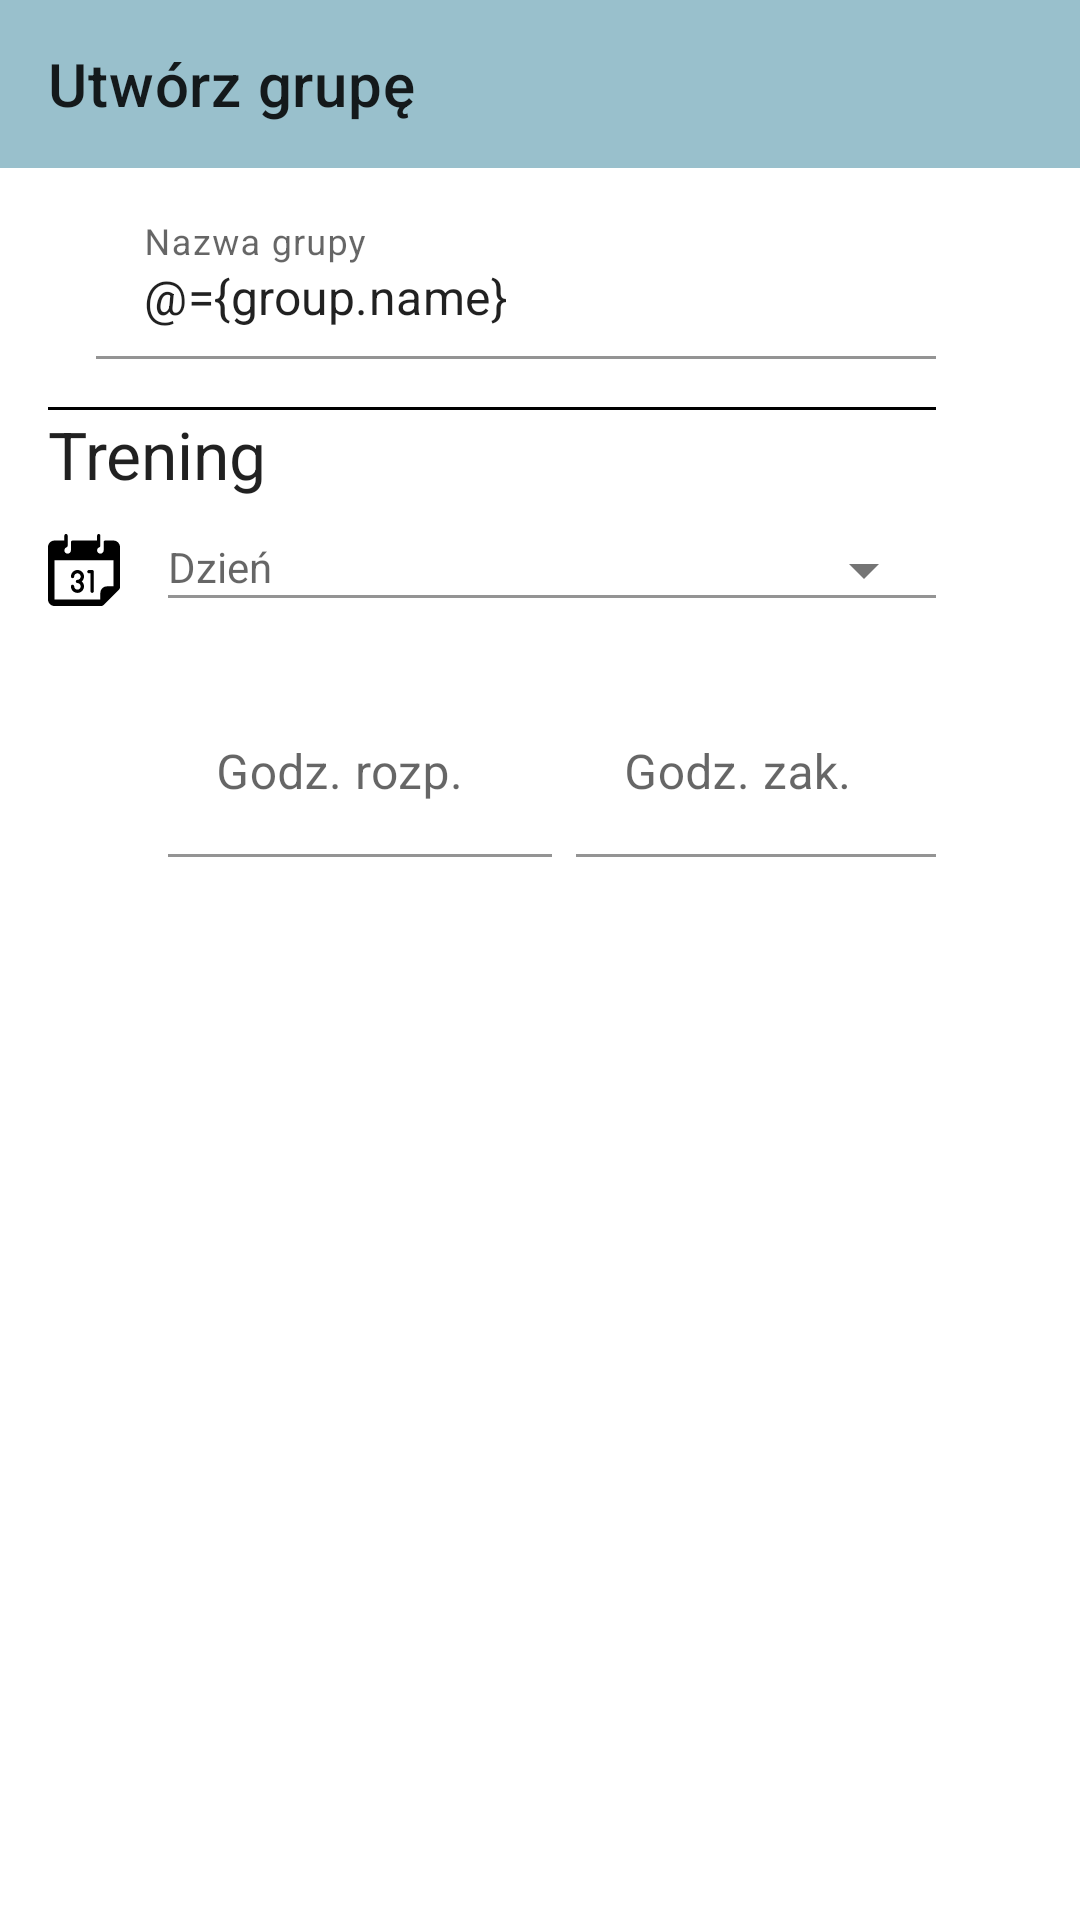

Write the Android layout XML for this screen, with the resource values it uses.
<!-- AndroidManifest.xml: application theme AppTheme -->
<!-- res/layout/activity_new_group.xml -->
<?xml version="1.0" encoding="utf-8"?>
<layout xmlns:android="http://schemas.android.com/apk/res/android"
    xmlns:app="http://schemas.android.com/apk/res-auto">

    <data>

        <variable
            name="group"
            type="com.example.dziennikazja.db.Group" />
    </data>

    <LinearLayout
        android:layout_width="match_parent"
        android:layout_height="wrap_content"
        android:orientation="vertical">

        <com.google.android.material.appbar.MaterialToolbar
            android:id="@+id/toolbar_new_group"
            android:layout_width="match_parent"
            android:layout_height="wrap_content"
            android:minHeight="?attr/actionBarSize"
            android:background="@color/colorPrimary"
            app:title="@string/create_group" />

        <ScrollView
            android:layout_width="match_parent"
            android:layout_height="wrap_content">

            <LinearLayout
                android:layout_width="match_parent"
                android:layout_height="wrap_content"
                android:orientation="vertical"
                android:padding="8dp">

                <LinearLayout
                    android:layout_width="match_parent"
                    android:layout_height="match_parent"
                    android:layout_marginEnd="40dp"
                    android:orientation="horizontal">

                    <ImageView
                        android:id="@+id/imageView3"
                        android:layout_width="wrap_content"
                        android:layout_height="wrap_content"
                        android:layout_gravity="center_vertical"
                        android:layout_marginStart="8dp"
                        android:layout_marginEnd="16dp"
                        app:srcCompat="@drawable/ic_person" />

                    <com.google.android.material.textfield.TextInputLayout
                        android:id="@+id/textInputLayout"
                        style="@style/Widget.MaterialComponents.TextInputLayout.FilledBox"
                        android:layout_width="match_parent"
                        android:layout_height="wrap_content"
                        android:hint="@string/group_name"
                        app:boxBackgroundColor="@android:color/transparent"
                        app:boxBackgroundMode="filled"
                        app:endIconMode="clear_text">

                        <com.google.android.material.textfield.TextInputEditText
                            android:id="@+id/edittext_add_group_name"
                            android:layout_width="match_parent"
                            android:layout_height="wrap_content"
                            android:inputType="textAutoCorrect|textCapWords"
                            android:singleLine="true"
                            android:text="@={group.name}" />

                    </com.google.android.material.textfield.TextInputLayout>
                </LinearLayout>

                <View
                    android:layout_width="match_parent"
                    android:layout_height="1dp"
                    android:layout_marginStart="8dp"
                    android:layout_marginTop="16dp"
                    android:layout_marginEnd="40dp"
                    android:background="#000000" />

                <TextView
                    android:layout_width="match_parent"
                    android:layout_height="wrap_content"

                    android:layout_marginStart="8dp"
                    android:text="Trening"
                    android:textAppearance="@style/TextAppearance.AppCompat.Large" />

                <LinearLayout
                    android:layout_width="match_parent"
                    android:layout_height="match_parent"
                    android:layout_marginTop="0dp"
                    android:layout_marginEnd="40dp"
                    android:orientation="horizontal">

                    <ImageView
                        android:id="@+id/imageView6"
                        android:layout_width="wrap_content"
                        android:layout_height="wrap_content"
                        android:layout_gravity="center_vertical"
                        android:layout_marginStart="8dp"
                        android:layout_marginEnd="16dp"
                        app:srcCompat="@drawable/ic_calendar" />

                    <com.google.android.material.textfield.TextInputLayout
                        android:id="@+id/textInputLayout9"
                        style="@style/Widget.MaterialComponents.TextInputLayout.FilledBox"
                        android:layout_width="match_parent"
                        android:layout_height="wrap_content"
                        android:hint="@string/day"
                        app:boxBackgroundColor="@android:color/transparent"
                        app:endIconMode="dropdown_menu">

                        <AutoCompleteTextView
                            android:id="@+id/textview_new_group_day"
                            style="@style/Widget.MaterialComponents.TextInputLayout.FilledBox.ExposedDropdownMenu"
                            android:layout_width="match_parent"
                            android:layout_height="wrap_content"
                            android:editable="false" />

                    </com.google.android.material.textfield.TextInputLayout>
                </LinearLayout>

                <LinearLayout
                    android:layout_width="match_parent"
                    android:layout_height="wrap_content"
                    android:layout_marginStart="48dp"
                    android:layout_marginTop="16dp"
                    android:layout_marginEnd="40dp"
                    android:orientation="horizontal">

                    <com.google.android.material.textfield.TextInputLayout
                        style="@style/Widget.MaterialComponents.TextInputLayout.FilledBox"
                        android:layout_width="match_parent"
                        android:layout_height="wrap_content"
                        android:layout_weight="1"
                        android:hint="@string/time_start"
                        app:boxBackgroundColor="@android:color/transparent">

                        <com.google.android.material.textfield.TextInputEditText
                            android:layout_width="match_parent"
                            android:layout_height="wrap_content"
                            android:inputType="time" />

                    </com.google.android.material.textfield.TextInputLayout>

                    <com.google.android.material.textfield.TextInputLayout
                        style="@style/Widget.MaterialComponents.TextInputLayout.FilledBox"
                        android:layout_width="match_parent"
                        android:layout_height="wrap_content"
                        android:layout_marginStart="8dp"
                        android:layout_weight="1"
                        android:hint="@string/time_finish"
                        app:boxBackgroundColor="@android:color/transparent">

                        <com.google.android.material.textfield.TextInputEditText
                            android:layout_width="match_parent"
                            android:layout_height="wrap_content"
                            android:inputType="time" />

                    </com.google.android.material.textfield.TextInputLayout>
                </LinearLayout>

            </LinearLayout>
        </ScrollView>
    </LinearLayout>
</layout>
<!-- resources referenced by this layout -->
<resources>
  <color name="colorPrimary">#99c0cc</color>
  <!-- drawable ic_calendar: vector/xml drawable (drawable, 2313 chars, omitted) -->
  <string name="create_group">Utwórz grupę</string>
  <string name="day">Dzień</string>
  <string name="group_name">Nazwa grupy</string>
  <string name="time_finish">Godz. zak.</string>
  <string name="time_start">Godz. rozp.</string>
  <style name="AppTheme" parent="Theme.MaterialComponents.Light.NoActionBar">
          
          <item name="colorPrimary">@color/colorPrimary</item>
          <item name="colorPrimaryDark">@color/colorPrimaryDark</item>
          <item name="colorAccent">@color/colorAccent</item>
      </style>
  <color name="colorPrimaryDark">#254a6c</color>
  <color name="colorAccent">#915f6d</color>
</resources>
